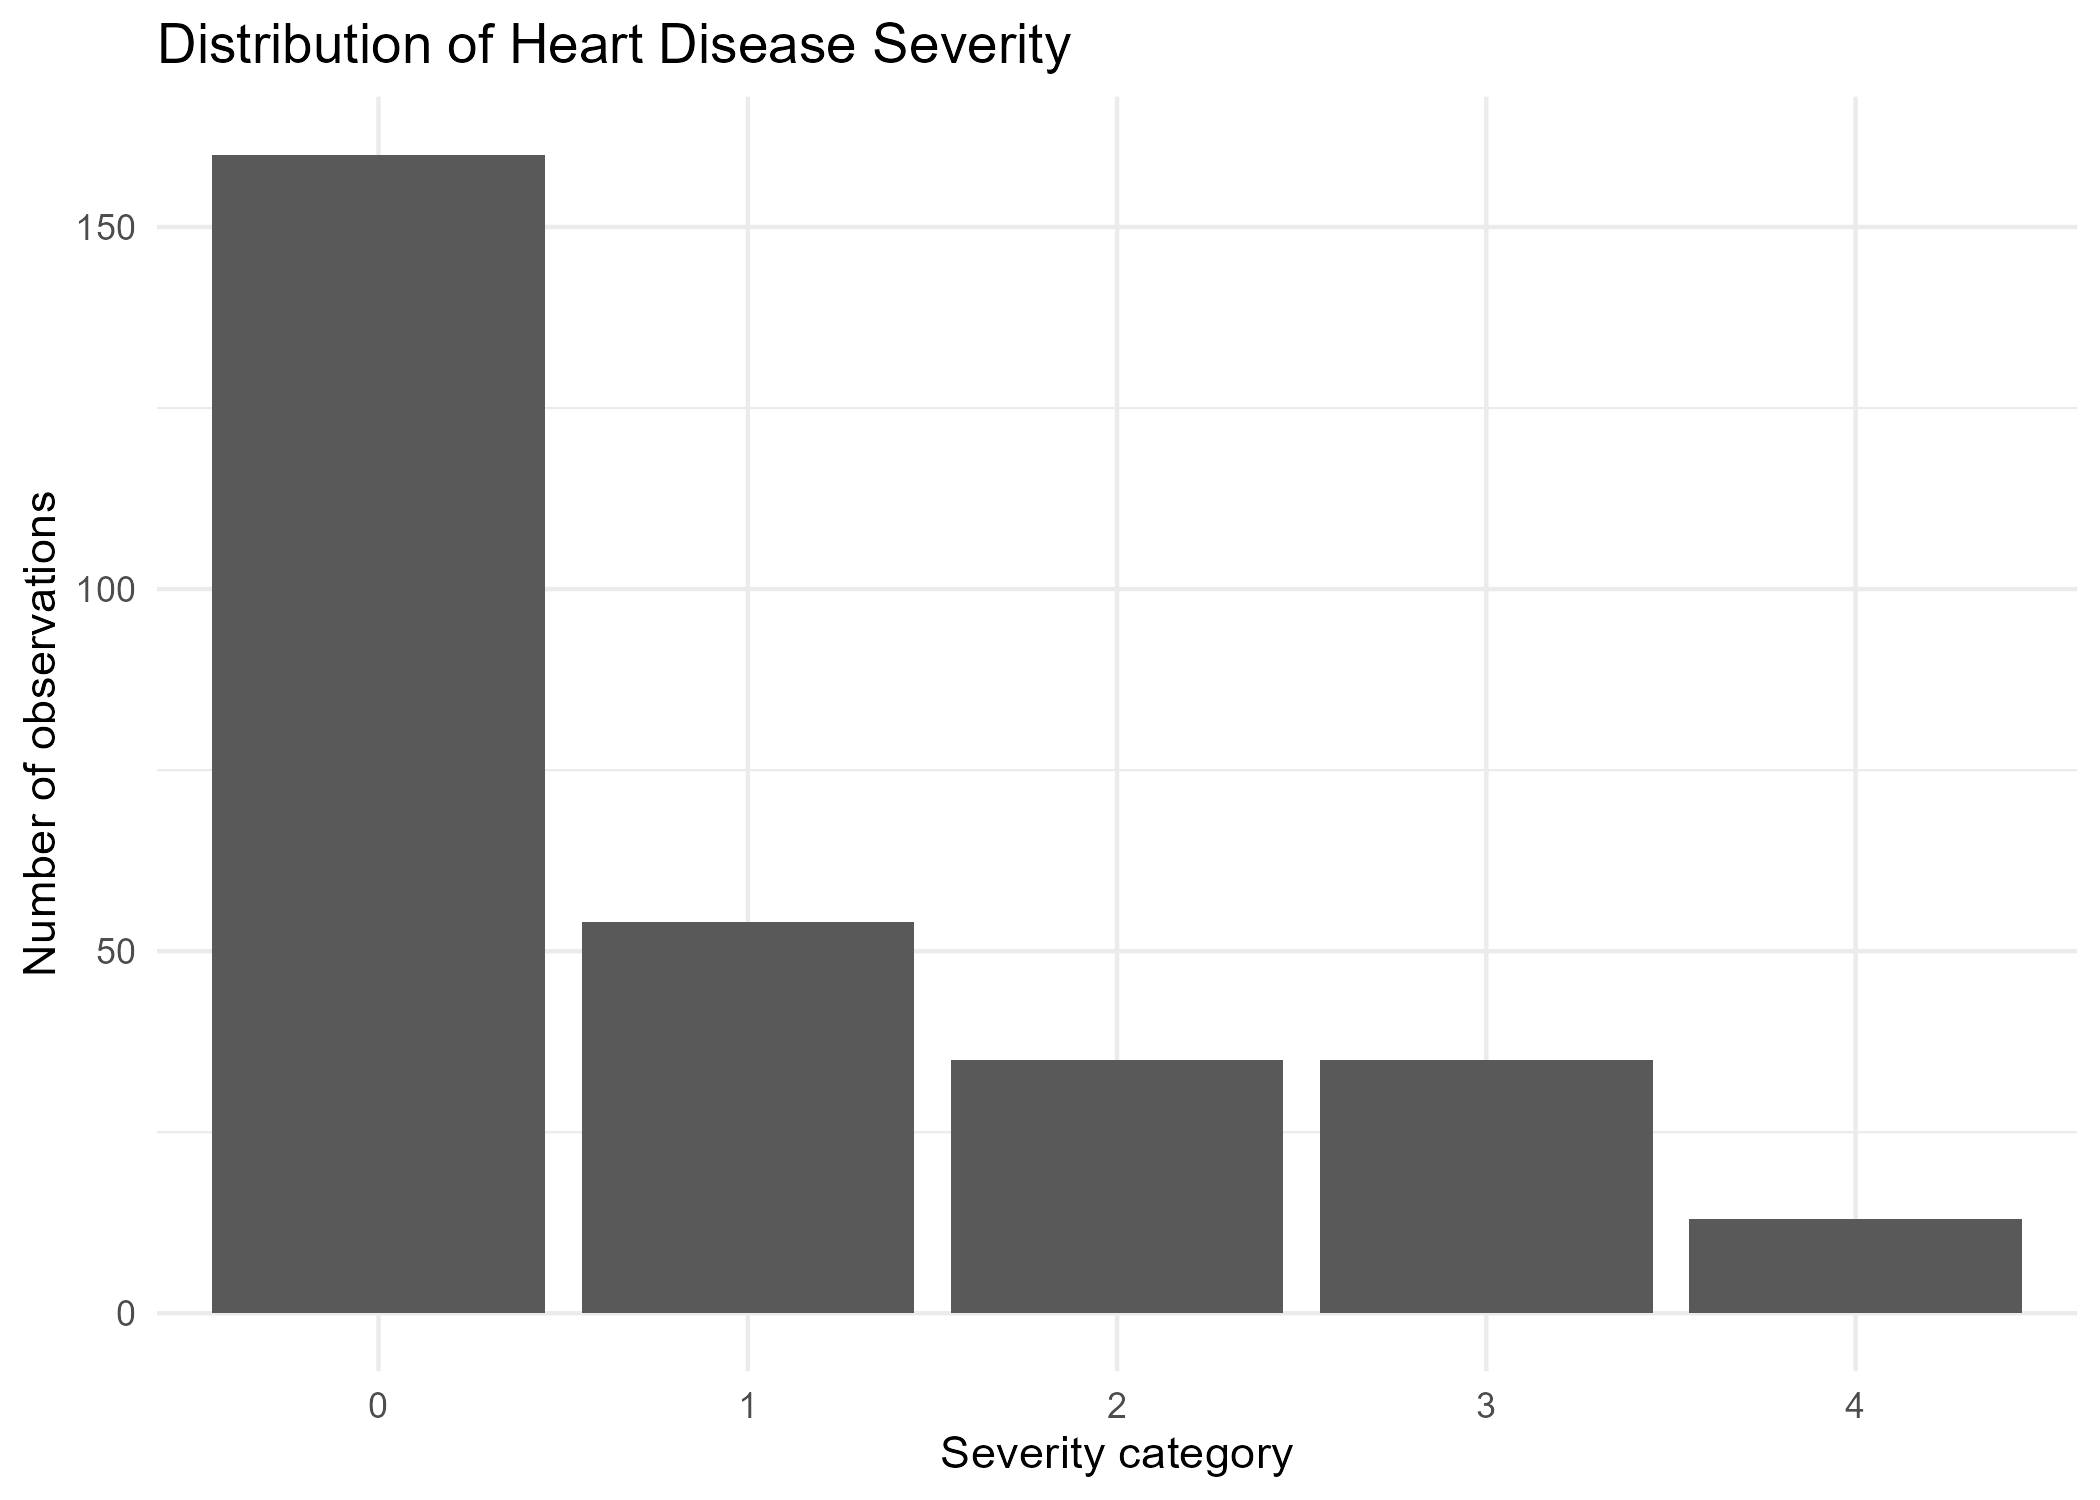

Source data for this figure (header and first rows):
target, n, percentage
0, 160, 53.87
1, 54, 18.18
2, 35, 11.78
3, 35, 11.78
4, 13, 4.377
